7-way image classification set "naruto handsign data" from GitHub (ericwang10/naruto-hand-signs-identifier); label vocabulary: bird hand sign, boar hand sign, dog hand sign, dragon hand sign, hare hand sign, horse hand sign, monkey hand sign.

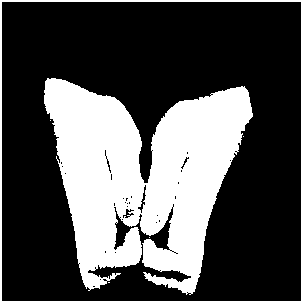
Label: boar hand sign

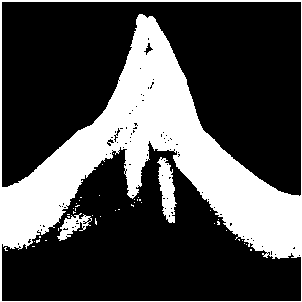
Label: bird hand sign

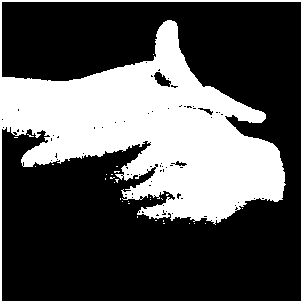
Label: hare hand sign

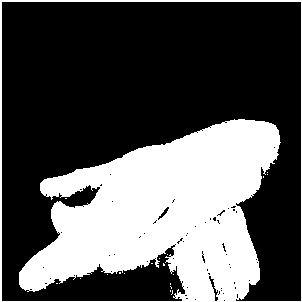
Label: dog hand sign

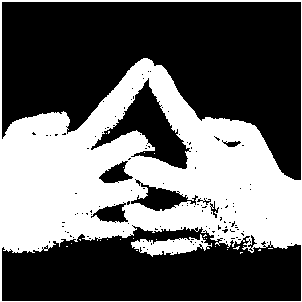
Label: horse hand sign

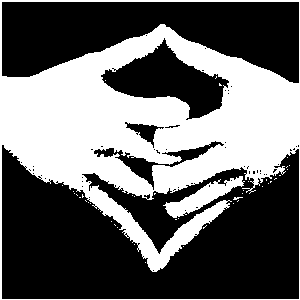
Label: dragon hand sign
